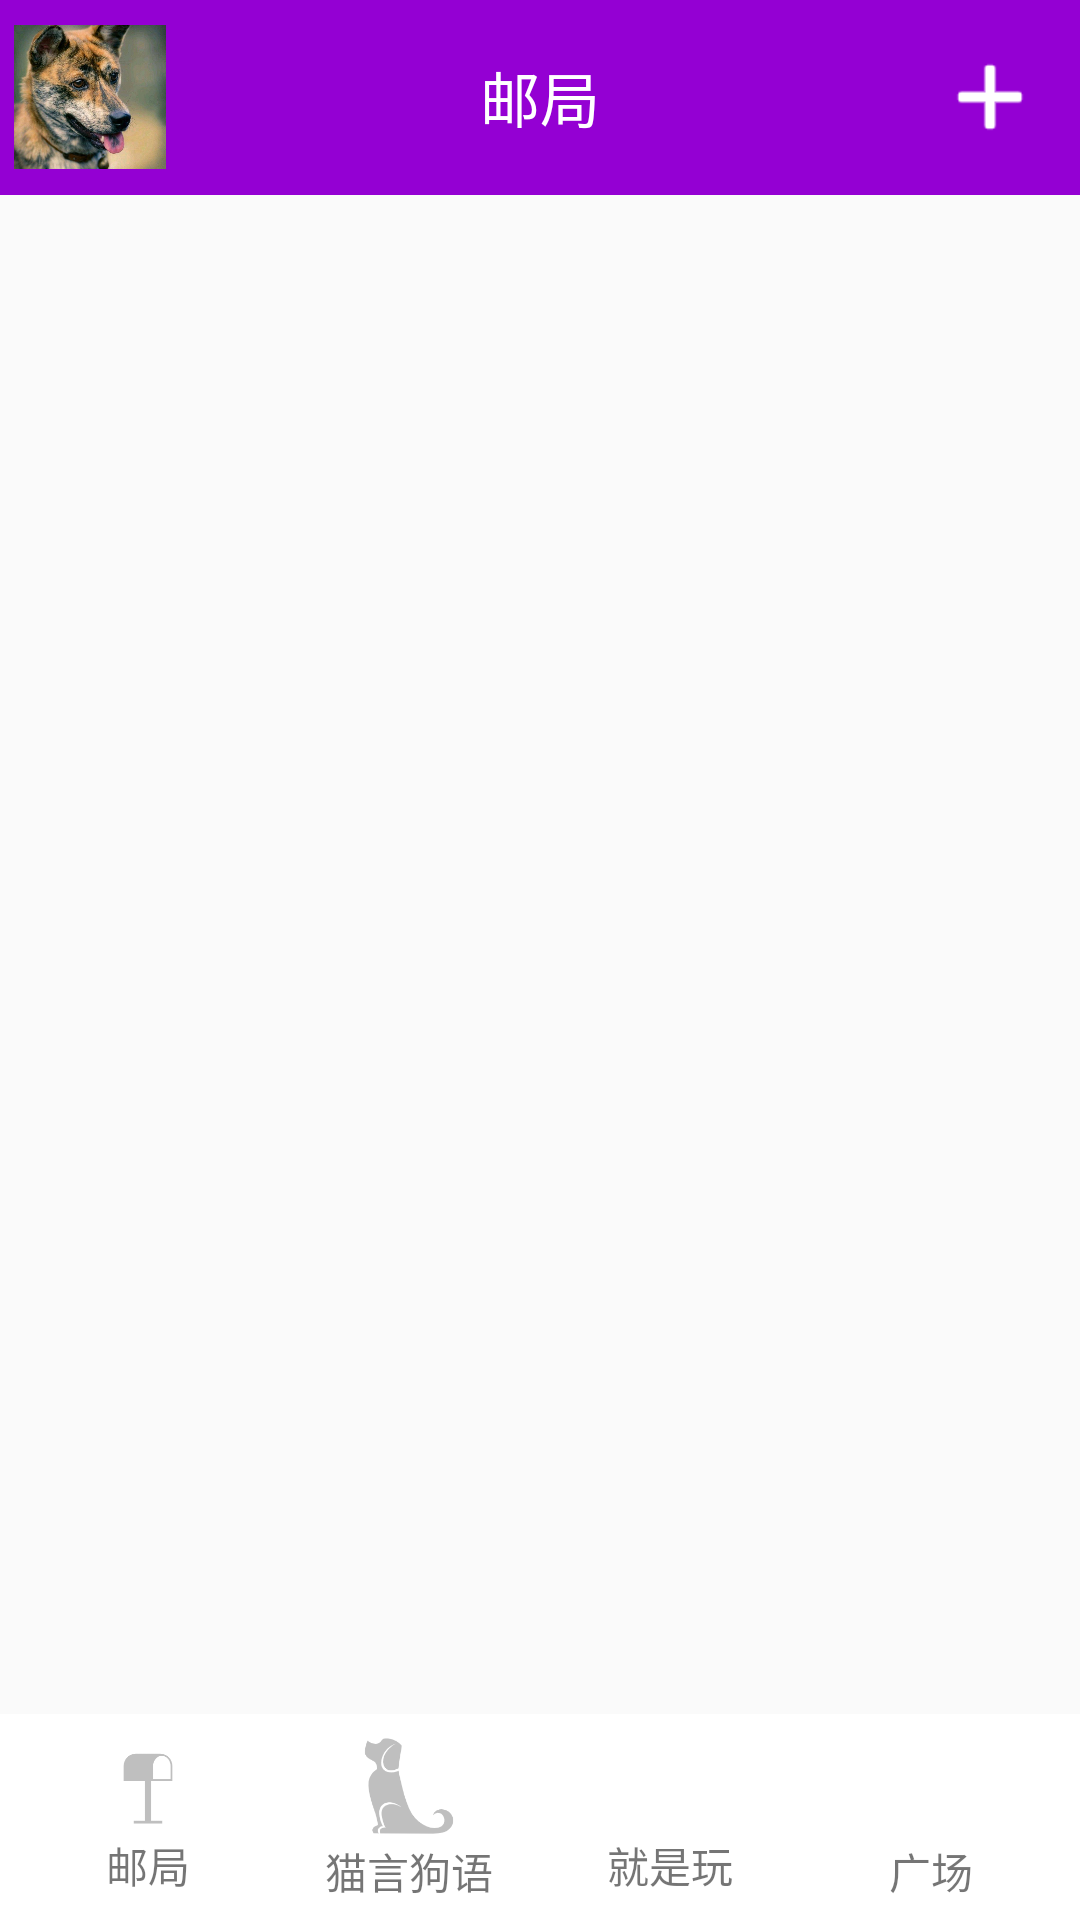

Android layout source for this screen:
<!-- AndroidManifest.xml: application theme AppTheme -->
<!-- res/layout/display_main.xml -->
<?xml version="1.0" encoding="utf-8"?>
<LinearLayout xmlns:android="http://schemas.android.com/apk/res/android"
    android:layout_width="match_parent"
    android:layout_height="match_parent"
    android:orientation="vertical">
    <include layout="@layout/display_header"/>
    <androidx.viewpager.widget.ViewPager
        android:layout_width="match_parent"
        android:layout_height="0dp"
        android:layout_weight="1"
        android:id="@+id/display_main_viewPager"/>
    <include layout="@layout/display_footer"/>
</LinearLayout>
<!-- res/layout/display_header.xml (included above) -->
<?xml version="1.0" encoding="utf-8"?>
<LinearLayout xmlns:android="http://schemas.android.com/apk/res/android"
    android:layout_width="match_parent"
    android:layout_height="65dp"
    android:background="@color/purple1"
    android:gravity="center">

    <ImageView
        android:layout_width="0dp"
        android:layout_height="48dp"
        android:layout_weight="1"
        android:src="@drawable/mabao"
        android:id="@+id/head_portrait"/>

    <TextView
        android:layout_width="0dp"
        android:layout_weight="4"
        android:gravity="center"
        android:layout_height="wrap_content"
        android:text="@string/message"
        android:textSize="20sp"
        android:textColor="#fff"
        android:id="@+id/header_text"/>
    <ImageView
        android:layout_width="0dp"
        android:layout_height="32dp"
        android:layout_weight="1"
        android:src="@drawable/menu"
        android:id="@+id/menu"/>
</LinearLayout>
<!-- res/layout/display_footer.xml (included above) -->
<?xml version="1.0" encoding="utf-8"?>
<LinearLayout xmlns:android="http://schemas.android.com/apk/res/android"
    android:layout_width="match_parent"
    android:layout_height="wrap_content"
    android:padding="6dp"
    android:background="#fff">

    
    <LinearLayout
        android:layout_width="0dp"
        android:layout_height="match_parent"
        android:layout_weight="1"
        android:orientation="vertical"
        android:gravity="center"
        android:id="@+id/footer_message_layout">
        <ImageView
            android:layout_width="32dp"
            android:layout_height="32dp"
            android:clickable="false"
            android:src="@drawable/xinxiang"
            android:id="@+id/footer_message_icon"
           />
        <TextView
            android:layout_width="wrap_content"
            android:layout_height="wrap_content"
            android:text="@string/message"
            android:id="@+id/footer_message_text"/>
    </LinearLayout>


    
    <LinearLayout
        android:layout_width="0dp"
        android:layout_height="match_parent"
        android:layout_weight="1"
        android:orientation="vertical"
        android:gravity="center"
        android:id="@+id/footer_contact_layout">
        <ImageView
            android:layout_width="36dp"
            android:layout_height="36dp"
            android:clickable="false"
            android:src="@drawable/maogou"
            android:id="@+id/footer_contact_icon"/>
        <TextView
            android:layout_width="wrap_content"
            android:layout_height="wrap_content"
            android:text="@string/contact"
            android:id="@+id/footer_contact_text"/>
    </LinearLayout>

    
    <LinearLayout
        android:layout_width="0dp"
        android:layout_height="match_parent"
        android:layout_weight="1"
        android:orientation="vertical"
        android:gravity="center"
        android:id="@+id/footer_photo_layout">
        <ImageView
            android:layout_width="32dp"
            android:layout_height="32dp"
            android:clickable="false"
            android:src="@drawable/photo"
            android:id="@+id/footer_photo_icon"
            />
        <TextView
            android:layout_width="wrap_content"
            android:layout_height="wrap_content"
            android:text="@string/photo"
            android:id="@+id/footer_photo_text"/>
    </LinearLayout>



    
    <LinearLayout
        android:layout_width="0dp"
        android:layout_height="match_parent"
        android:layout_weight="1"
        android:orientation="vertical"
        android:gravity="center"
        android:id="@+id/footer_guangchang_layout">
        <ImageView
            android:layout_width="36dp"
            android:layout_height="36dp"
            android:clickable="false"
            android:src="@drawable/guangchang"
            android:id="@+id/footer_guangchang_icon"/>
        <TextView
            android:layout_width="wrap_content"
            android:layout_height="wrap_content"
            android:text="@string/guangchang"
            android:id="@+id/footer_guangchang_text"/>
    </LinearLayout>

</LinearLayout>
<!-- resources referenced by this layout -->
<resources>
  <color name="purple1">#9400d3</color>
  <!-- drawable mabao: png bitmap (drawable, 983548 bytes) -->
  <!-- drawable maogou: png bitmap (drawable, 7583 bytes) -->
  <!-- drawable menu: png bitmap (drawable, 498 bytes) -->
  <!-- drawable xinxiang: png bitmap (drawable, 2982 bytes) -->
  <string name="contact">猫言狗语</string>
  <string name="guangchang">广场</string>
  <string name="message">邮局</string>
  <string name="photo">就是玩</string>
  <style name="AppTheme" parent="Theme.AppCompat.Light.DarkActionBar">
          
          <item name="colorPrimary">@color/colorPrimary</item>
          <item name="colorPrimaryDark">@color/colorPrimaryDark</item>
          <item name="colorAccent">@color/colorAccent</item>
      </style>
  <color name="colorPrimary">#008577</color>
  <color name="colorPrimaryDark">#00574B</color>
  <color name="colorAccent">#1296db</color>
</resources>
